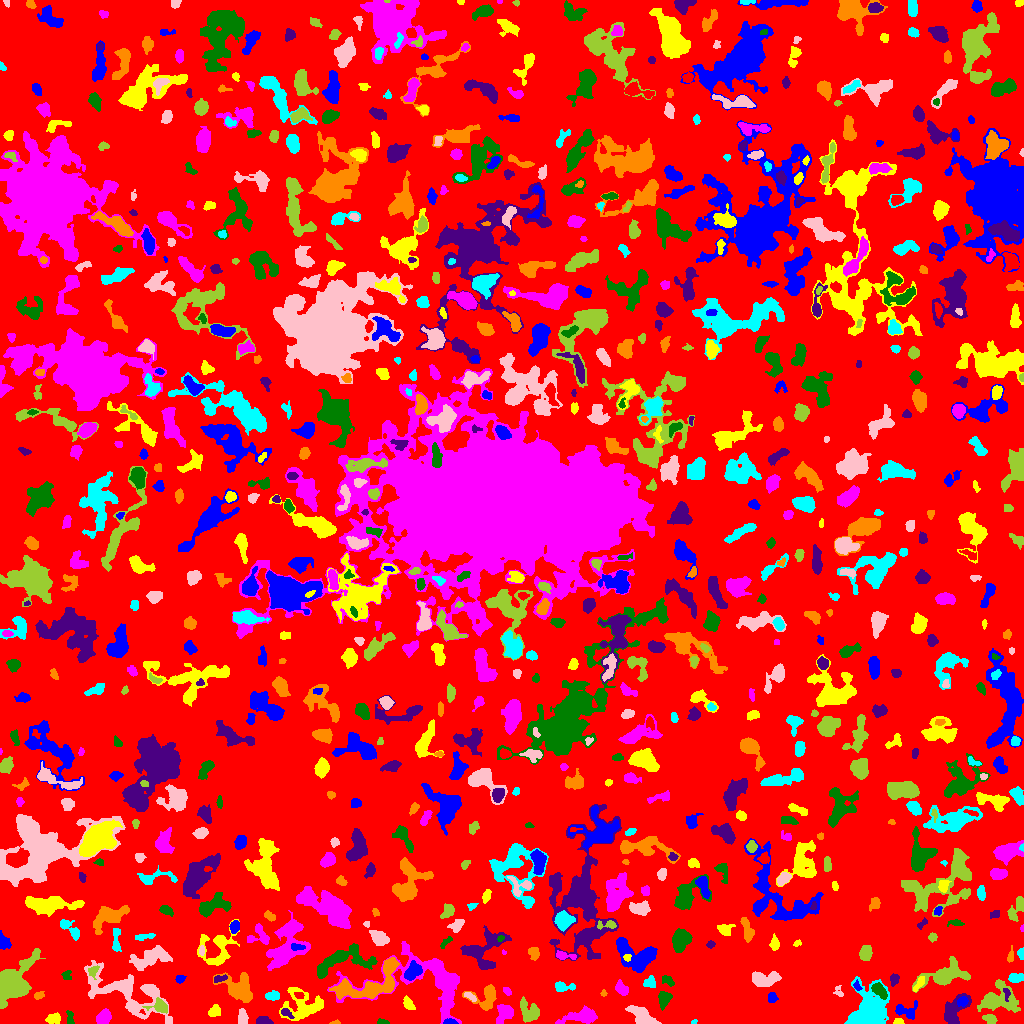

The data file committed next to this chart (first rows):
ID, X, Y, A, B, theta, total_flux, mu_max, mu_median, mu_mean, R_fwhm, R_e, R10, R90, x_start, x_end, y_start, y_end, area, greylevel
0, 495.7, 501, 306.5, 294, 0.8467, 850369, 11.0, 1.0, 1.187, 20.63, 213.5, 78.59, 352.4, 0, 1023, 0, 1023, 716300, 1.187
1, 449.5, 1.552, 3.015, 1.284, 0.03388, 163.0, 6.0, 2.0, 2.329, 3.241, 2.459, 0.9772, 3.742, 443, 458, 0, 5, 70, 10.33
2, 898.5, 1.755, 2.157, 1.459, 0.0009845, 323.0, 13.0, 5.0, 5.569, 2.706, 2.185, 0.7979, 3.478, 893, 904, 0, 5, 58, 8.569
3, 103.4, 6.324, 3.984, 2.885, 0.8244, 524.0, 6.0, 3.0, 2.758, 5.836, 4.334, 1.784, 6.676, 96, 111, 0, 15, 190, 5.758
4, 382.5, 1.373, 2.818, 1.253, -0.1032, 134.0, 5.0, 2.0, 2.351, 2.821, 2.257, 0.7979, 3.568, 377, 389, 0, 5, 57, 5.351
5, 263.8, 2.622, 3.771, 2.085, -0.1194, 389.0, 6.0, 3.0, 3.353, 4.951, 3.478, 1.382, 5.262, 256, 273, 0, 7, 116, 6.353
6, 334.7, 0.7901, 2.502, 0.8537, 0.09929, 81.0, 6.0, 2.0, 2.25, 2.034, 1.693, 0.5642, 2.764, 329, 340, 0, 4, 36, 5.25
7, 693.8, 1.459, 1.585, 1.096, 0.462, 61.0, 4.0, 2.0, 2.179, 2.394, 1.596, 0.5642, 2.523, 691, 697, 0, 4, 28, 5.179
8, 242.4, 5.733, 3.588, 2.192, -1.556, 300.0, 5.0, 2.0, 2.174, 4.107, 3.523, 1.262, 5.585, 238, 248, 0, 15, 138, 6.174
9, 989.8, 4.584, 3.282, 2.071, -0.3517, 339.0, 6.0, 3.0, 2.922, 4.514, 3.29, 1.262, 5.046, 982, 997, 0, 9, 116, 6.922
10, 24.87, 4.06, 3.359, 2.414, -0.8492, 333.0, 5.0, 2.5, 2.562, 4.549, 3.478, 1.382, 5.382, 19, 32, 0, 11, 130, 5.562
11, 905.7, 12.23, 6.285, 3.869, -0.09282, 489.0, 6.0, 2.0, 2.213, 4.853, 4.406, 1.596, 7.225, 895, 917, 4, 23, 221, 5.213
12, 53.63, 5.125, 3.488, 2.395, 0.155, 505.0, 8.0, 3.0, 3.633, 4.583, 3.656, 1.382, 5.809, 45, 60, 0, 11, 139, 6.633
13, 582.5, 6.888, 9.019, 3.193, 0.1092, 1706, 13.0, 4.0, 4.363, 4.853, 5.614, 2.111, 9.657, 555, 597, 0, 18, 391, 6.363
14, 70.38, 5.403, 3.782, 1.314, -1.409, 77.0, 2.0, 1.0, 0.8652, 4.26, 2.459, 0.9772, 3.949, 66, 74, 0, 13, 89, 5.865
15, 286.3, 10.36, 3.465, 1.468, -0.5998, 109.0, 3.0, 1.0, 1.239, 3.29, 2.706, 0.9772, 4.222, 281, 294, 5, 15, 88, 7.239
16, 487.1, 26.99, 6.782, 5.498, 0.7285, 951.0, 9.0, 2.0, 2.717, 4.406, 5.202, 1.871, 8.686, 462, 496, 13, 39, 350, 5.717
17, 867.6, 12.25, 10.5, 8.238, 0.9997, 6559, 18.0, 4.0, 5.83, 9.027, 9.236, 3.568, 15.78, 844, 889, 0, 47, 1125, 7.83
18, 642.8, 6.372, 7.096, 3.167, -0.6114, 1422, 10.0, 4.0, 4.04, 6.333, 5.412, 2.111, 8.759, 625, 661, 0, 18, 352, 7.04
19, 160, 16.92, 4.419, 2.89, -0.1578, 363.0, 6.0, 2.0, 1.941, 4.222, 3.827, 1.382, 6.408, 142, 167, 10, 26, 187, 6.941
20, 818, 13.64, 1.479, 1.245, 0.5439, 59.0, 4.0, 1.0, 1.372, 2.459, 1.693, 0.5642, 2.646, 815, 821, 10, 17, 43, 7.372
21, 962.6, 21.99, 2.549, 2.066, 0.5901, 345.0, 8.0, 3.0, 3.485, 3.827, 2.932, 1.128, 4.583, 957, 968, 17, 27, 99, 12.48
22, 214.4, 12.26, 2.934, 2.31, 0.6011, 444.0, 8.0, 3.0, 3.469, 4.26, 3.241, 1.262, 5.202, 208, 220, 7, 19, 128, 6.469
23, 504.1, 10.54, 5.323, 3.584, 1.042, 936.0, 8.0, 3.0, 3.642, 6.024, 5.015, 1.954, 8.038, 496, 513, 0, 19, 257, 6.642
24, 663.8, 24.64, 3.975, 2.771, 1.392, 944.0, 12.0, 5.0, 5.158, 4.886, 4.068, 1.596, 6.531, 658, 672, 13, 32, 183, 10.16
25, 1006, 30.27, 3.474, 1.52, -1.418, 128.0, 5.0, 2.0, 1.829, 2.034, 2.523, 0.7979, 4.146, 1003, 1010, 22, 35, 70, 7.829
26, 38.64, 27.96, 2.604, 1.707, 0.3612, 146.0, 4.0, 2.0, 1.973, 3.785, 2.646, 0.9772, 4.26, 34, 44, 24, 32, 74, 5.973
27, 273.2, 27.57, 3.412, 2.005, -0.00217, 268.0, 5.0, 2.0, 2.179, 3.909, 3.241, 1.262, 5.078, 265, 279, 23, 33, 123, 6.179
28, 470.3, 26.64, 3.71, 1.487, -0.5597, 142.0, 3.0, 2.0, 1.797, 3.949, 2.932, 1.128, 4.478, 464, 476, 22, 31, 79, 6.797
29, 529.4, 12.42, 5.789, 4.533, -0.8251, 760.0, 6.0, 2.0, 2.397, 6.507, 5.352, 2.034, 8.463, 520, 539, 1, 27, 317, 5.397
30, 299.2, 28.3, 2.592, 1.657, -0.2315, 132.0, 3.0, 2.0, 2.095, 3.949, 2.646, 1.128, 3.909, 294, 304, 25, 31, 63, 8.095
31, 772, 26.07, 2.426, 2.221, 1.494, 398.0, 8.0, 4.0, 4.28, 4.222, 2.985, 1.128, 4.652, 768, 778, 21, 31, 93, 9.28
32, 408.2, 19.72, 3.688, 2.098, -0.9834, 237.0, 4.0, 2.0, 1.959, 4.886, 3.432, 1.382, 5.47, 403, 415, 14, 28, 121, 5.959
33, 621.7, 34.62, 3.292, 2.343, -0.7327, 529.0, 9.0, 3.0, 3.527, 3.949, 3.385, 1.262, 5.585, 615, 628, 28, 44, 150, 6.527
34, 879.7, 32.48, 4.778, 2.45, -0.8182, 721.0, 7.0, 4.0, 4.028, 5.781, 4.406, 1.784, 6.604, 871, 887, 24, 41, 179, 9.028
35, 953, 12.12, 8.493, 4.438, 0.9306, 1906, 15.0, 4.0, 4.706, 4.583, 5.944, 2.111, 9.69, 944, 971, 0, 30, 405, 7.706
36, 603.5, 30.61, 1.52, 1.476, -0.0, 56.0, 3.0, 1.0, 1.474, 2.394, 1.871, 0.5642, 2.985, 600, 607, 27, 34, 38, 5.474
37, 562.6, 36.75, 5.24, 2.221, -0.06909, 363.0, 5.0, 2.0, 2.342, 4.549, 3.7, 1.493, 5.836, 555, 575, 32, 42, 155, 5.342
38, 838.5, 31.74, 3.073, 2.187, -1.18, 175.0, 5.0, 2.0, 2.333, 2.932, 2.706, 0.9772, 4.26, 833, 843, 27, 38, 75, 5.333
39, 996.1, 23.26, 9.652, 6.264, 0.1351, 2882, 17.0, 3.0, 4.36, 5.14, 6.956, 2.459, 12.53, 977, 1020, 11, 44, 661, 6.36
40, 806.6, 39.24, 15.59, 10.9, 0.906, 6372, 14.0, 4.0, 4.379, 9.853, 11.51, 4.297, 18.6, 766, 827, 3, 66, 1455, 6.379
41, 856.9, 37.17, 2.458, 1.596, -1.118, 127.0, 5.0, 2.0, 2.082, 2.646, 2.326, 0.7979, 3.742, 853, 862, 33, 44, 61, 7.082
42, 303.9, 17.69, 10.63, 7.719, -0.01638, 2192, 7.0, 3.0, 3.286, 9.184, 8.368, 3.29, 12.99, 279, 323, 3, 36, 667, 5.286
43, 507.1, 32.2, 2.371, 1.546, -0.7805, 129.0, 4.0, 2.0, 2.081, 3.568, 2.459, 0.9772, 3.868, 503, 511, 28, 36, 62, 5.081
44, 667.9, 42.95, 3.393, 2.076, -0.5557, 348.0, 6.0, 3.0, 3.379, 4.787, 3.29, 1.262, 5.046, 662, 674, 37, 48, 103, 6.379
45, 894.3, 44.17, 2.626, 2.04, 1.444, 245.0, 5.0, 2.0, 2.526, 3.868, 2.932, 1.128, 4.583, 890, 899, 37, 50, 97, 6.526
46, 371, 40.84, 20.97, 7.947, 0.4376, 2775, 8.0, 3.0, 2.767, 9.805, 9.608, 3.656, 15.12, 329, 399, 24, 66, 1003, 7.767
47, 649.4, 40.44, 2.764, 2.325, 0.3288, 370.0, 9.0, 3.0, 3.033, 3.241, 3.038, 1.128, 4.951, 643, 655, 36, 48, 122, 7.033
48, 126.3, 30.96, 24.16, 9.101, -0.4356, 4245, 9.0, 3.0, 2.996, 7.878, 12.3, 4.478, 19.16, 84, 172, 0, 63, 1417, 4.996
49, 92.64, 52.2, 3.068, 2.338, 1.066, 213.0, 4.0, 2.0, 2.173, 4.618, 3.09, 1.262, 4.82, 88, 99, 44, 58, 98, 7.173
50, 523.1, 50.42, 5.539, 3.471, 0.1383, 1200, 8.0, 4.0, 3.883, 7.506, 5.412, 2.185, 8.273, 512, 535, 42, 58, 309, 7.883
51, 179.7, 44.36, 2.267, 1.709, 0.2086, 140.0, 4.0, 2.0, 1.918, 3.742, 2.523, 0.9772, 3.785, 175, 186, 40, 48, 73, 4.918
52, 918.7, 39.47, 5.001, 1.592, 1.032, 204.0, 4.0, 2.0, 1.925, 4.406, 3.141, 1.262, 5.109, 913, 924, 32, 47, 106, 6.925
53, 427, 42.65, 30.38, 16.52, -0.1393, 6949, 11.0, 3.0, 3.801, 10.75, 12.74, 4.72, 21.27, 327, 461, 0, 82, 1828, 5.801
54, 66.79, 48.32, 2.547, 2.443, -1.214, 165.0, 3.0, 2.0, 2.037, 4.37, 2.932, 1.262, 4.406, 61, 71, 44, 53, 81, 5.037
55, 219.6, 44.89, 3.514, 1.556, 0.2011, 198.0, 5.0, 2.0, 2.329, 3.385, 2.877, 1.128, 4.406, 214, 227, 41, 49, 85, 7.329
56, 239.1, 34.91, 7.439, 5.667, -0.5716, 1803, 10.0, 3.0, 3.141, 6.531, 6.817, 2.585, 11.14, 213, 252, 21, 51, 574, 6.141
57, 1015, 45.35, 3.428, 2.237, 0.05848, 283.0, 5.0, 2.0, 2.112, 3.868, 3.338, 1.262, 5.499, 1008, 1023, 41, 50, 134, 6.112
58, 764, 44.44, 7.343, 3.307, 0.02367, 1792, 13.0, 5.0, 5.194, 5.917, 5.642, 2.111, 8.759, 752, 781, 37, 52, 345, 10.19
59, 946.3, 48.52, 10.99, 4.748, 0.2796, 2987, 15.0, 3.0, 4.617, 6.383, 7.069, 2.646, 12.39, 912, 970, 31, 67, 647, 6.617
... 833 more rows
